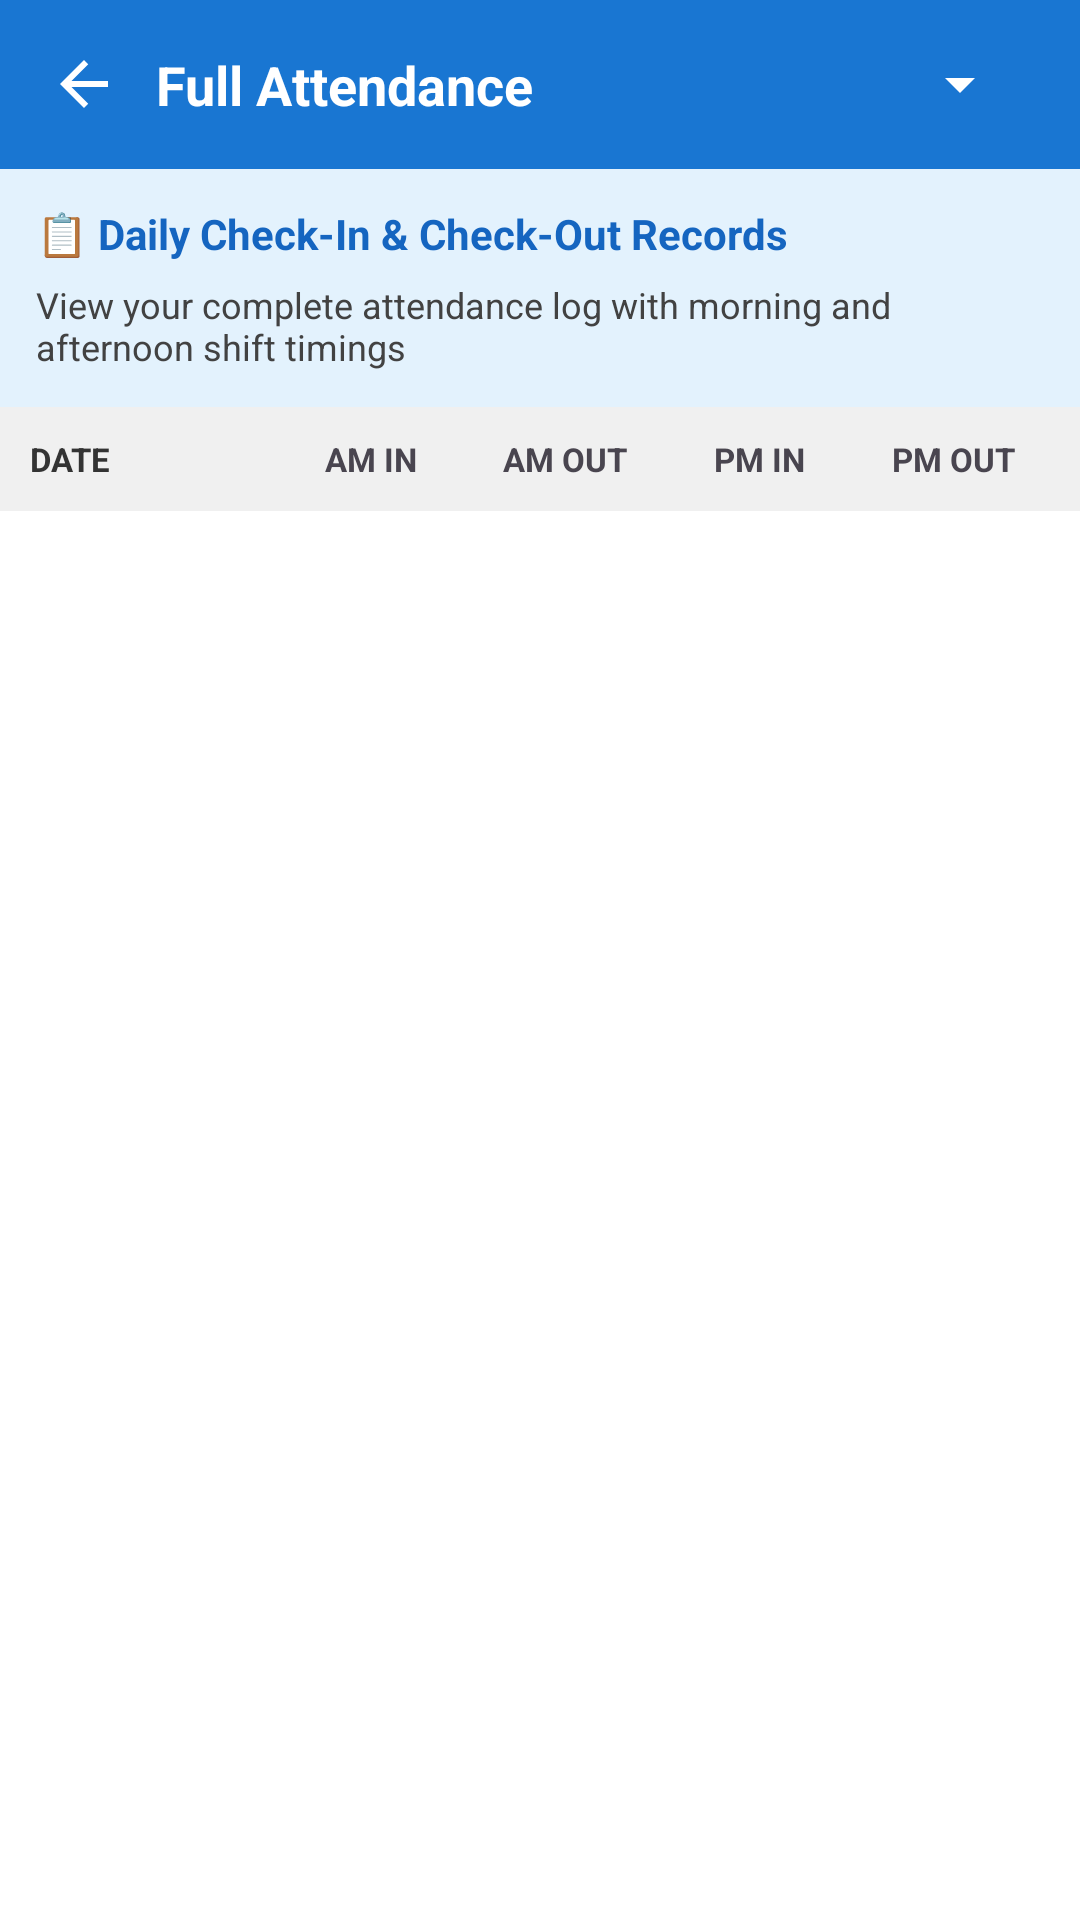

Here is an Android app screen rendered from its layout file. Give the layout XML and the strings, colors and styles it references.
<!-- AndroidManifest.xml: application theme Theme.MyApplication -->
<!-- res/layout/activity_attendance_rec.xml -->
<?xml version="1.0" encoding="utf-8"?>
<LinearLayout xmlns:android="http://schemas.android.com/apk/res/android"
    xmlns:app="http://schemas.android.com/apk/res-auto"
    android:layout_width="match_parent"
    android:layout_height="match_parent"
    android:background="#FFFFFF"
    android:orientation="vertical">

    
    <LinearLayout
        android:layout_width="match_parent"
        android:layout_height="wrap_content"
        android:background="#1976D2"
        android:gravity="center_vertical"
        android:padding="16dp">

        <ImageView
            android:id="@+id/ivBack"
            android:layout_width="24dp"
            android:layout_height="24dp"
            android:src="@drawable/baseline_arrow_back_24"
            app:tint="#FFFFFF" />

        <TextView
            android:id="@+id/txtDisplayId"
            android:layout_width="0dp"
            android:layout_height="wrap_content"
            android:layout_marginStart="12dp"
            android:layout_weight="1"
            android:text="Full Attendance"
            android:textColor="#FFFFFF"
            android:textSize="18sp"
            android:textStyle="bold" />

        <Spinner
            android:id="@+id/spinnerMonthRec"
            android:layout_width="wrap_content"
            android:layout_height="wrap_content"
            android:backgroundTint="#FFFFFF" />
    </LinearLayout>

    
    <LinearLayout
        android:layout_width="match_parent"
        android:layout_height="wrap_content"
        android:background="#E3F2FD"
        android:orientation="vertical"
        android:padding="12dp">

        <TextView
            android:layout_width="wrap_content"
            android:layout_height="wrap_content"
            android:text="📋 Daily Check-In &amp; Check-Out Records"
            android:textColor="#1565C0"
            android:textSize="14sp"
            android:textStyle="bold" />

        <TextView
            android:layout_width="wrap_content"
            android:layout_height="wrap_content"
            android:layout_marginTop="6dp"
            android:text="View your complete attendance log with morning and afternoon shift timings"
            android:textColor="#424242"
            android:textSize="12sp" />
    </LinearLayout>

    
    <LinearLayout
        android:layout_width="match_parent"
        android:layout_height="wrap_content"
        android:background="#F0F0F0"
        android:orientation="horizontal"
        android:padding="10dp"
        android:weightSum="5">

        <TextView android:layout_width="0dp" android:layout_height="wrap_content" android:layout_weight="1.2" android:text="DATE" android:textStyle="bold" android:textSize="11sp" android:textColor="#333333"/>
        <TextView android:layout_width="0dp" android:layout_height="wrap_content" android:layout_weight="0.95" android:text="AM IN" android:textStyle="bold" android:textSize="11sp" android:gravity="center"/>
        <TextView android:layout_width="0dp" android:layout_height="wrap_content" android:layout_weight="0.95" android:text="AM OUT" android:textStyle="bold" android:textSize="11sp" android:gravity="center"/>
        <TextView android:layout_width="0dp" android:layout_height="wrap_content" android:layout_weight="0.95" android:text="PM IN" android:textStyle="bold" android:textSize="11sp" android:gravity="center"/>
        <TextView android:layout_width="0dp" android:layout_height="wrap_content" android:layout_weight="0.95" android:text="PM OUT" android:textStyle="bold" android:textSize="11sp" android:gravity="center"/>
    </LinearLayout>

    
    <ScrollView
        android:layout_width="match_parent"
        android:layout_height="match_parent">

        <LinearLayout
            android:id="@+id/containerAttendanceRec"
            android:layout_width="match_parent"
            android:layout_height="wrap_content"
            android:orientation="vertical" />
    </ScrollView>
</LinearLayout>
<!-- resources referenced by this layout -->
<resources>
  <!-- drawable baseline_arrow_back_24 (drawable) -->
  <vector xmlns:android="http://schemas.android.com/apk/res/android" android:autoMirrored="true" android:height="24dp" android:tint="#323131" android:viewportHeight="24" android:viewportWidth="24" android:width="24dp">
        
      <path android:fillColor="@android:color/white" android:pathData="M20,11H7.83l5.59,-5.59L12,4l-8,8 8,8 1.41,-1.41L7.83,13H20v-2z"/>
      
  </vector>
  <style name="Theme.MyApplication" parent="Base.Theme.MyApplication" />
  <style name="Base.Theme.MyApplication" parent="Theme.Material3.DayNight.NoActionBar">
          
          
      </style>
</resources>
